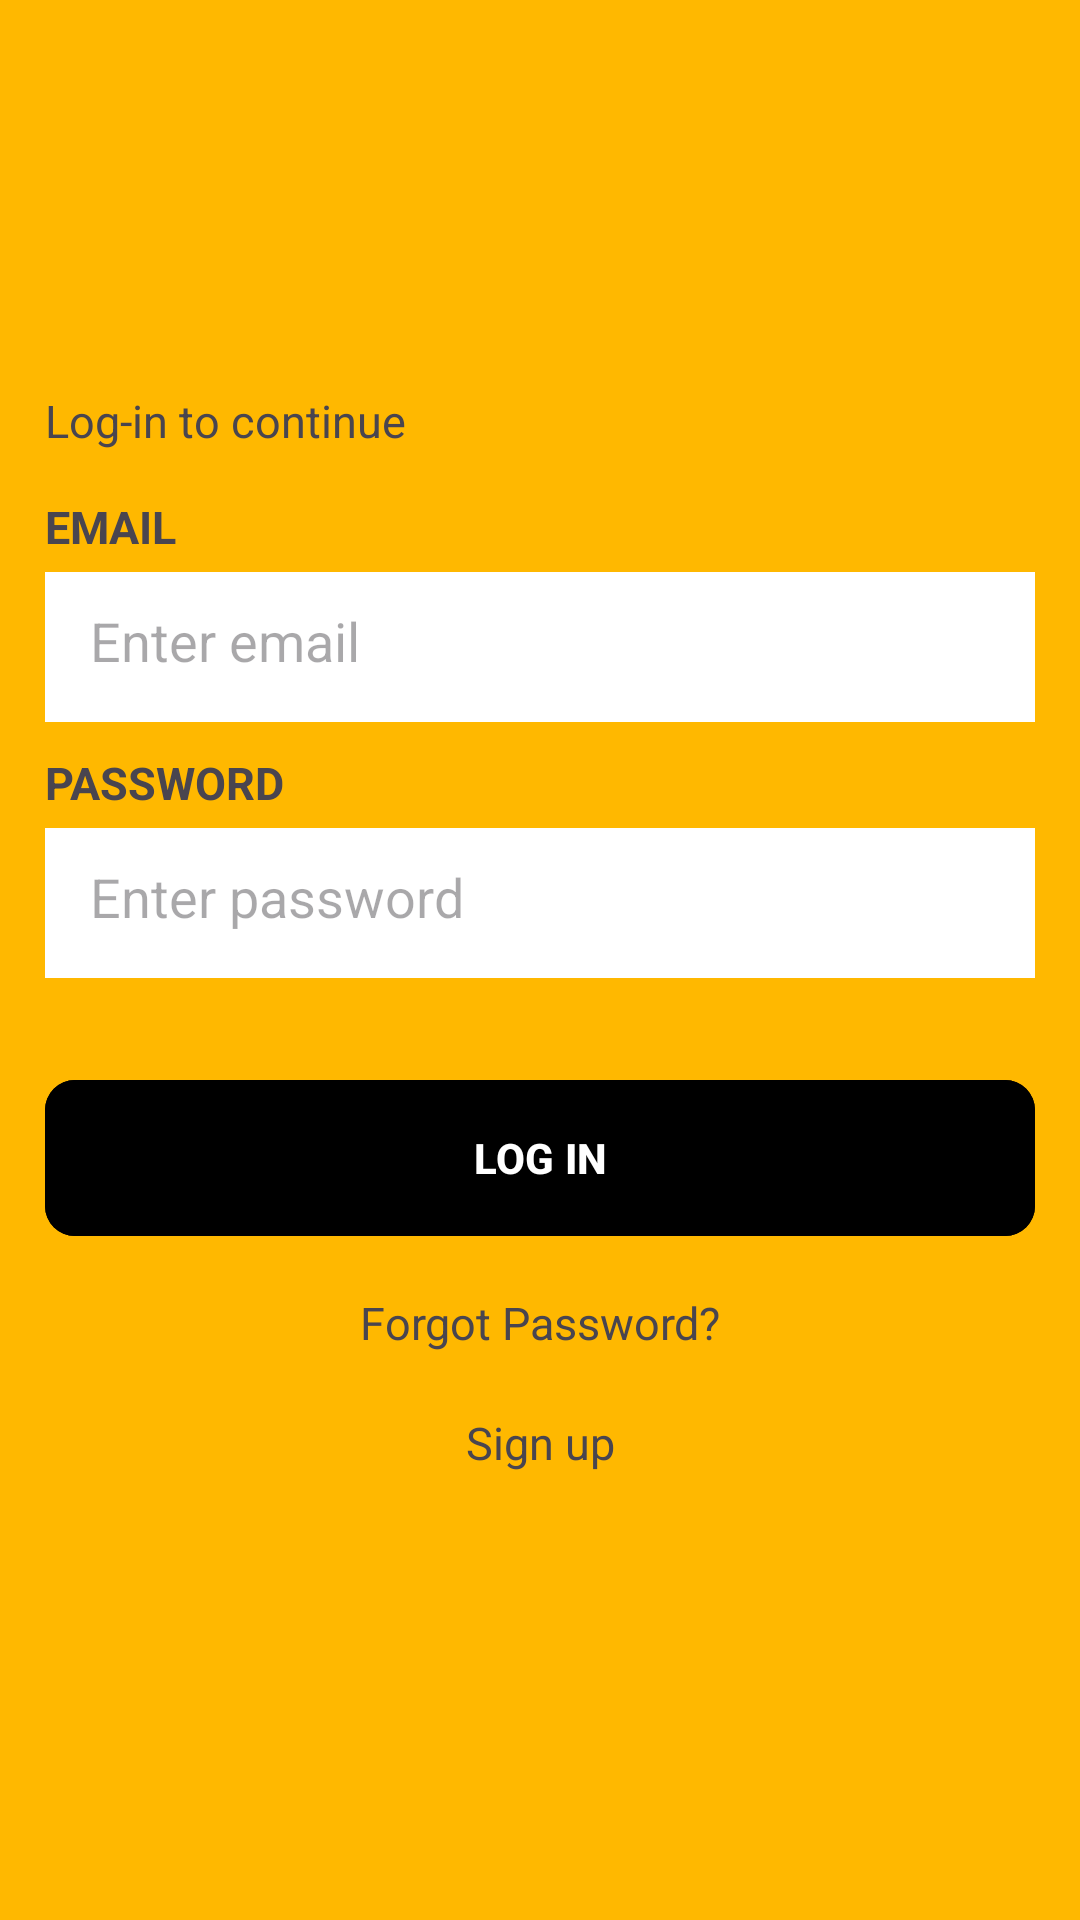

Layout XML and referenced resources for this Android screen:
<!-- AndroidManifest.xml: application theme Theme.SignUpUI -->
<!-- res/layout/activity_login.xml -->
<?xml version="1.0" encoding="utf-8"?>
<LinearLayout
    xmlns:android="http://schemas.android.com/apk/res/android"
    xmlns:app="http://schemas.android.com/apk/res-auto"
    xmlns:tools="http://schemas.android.com/tools"
    android:layout_width="match_parent"
    android:layout_height="match_parent"
    tools:context=".LoginActivity"
    android:orientation="vertical"
    android:background="#FFB800"
    android:layout_gravity="center">


    <ImageView
        android:id="@+id/imageView2"
        android:layout_width="match_parent"
        android:layout_height="wrap_content"
        app:srcCompat="@drawable/promeelogostatic"
        android:layout_marginTop="100dp"/>

    <LinearLayout
        android:layout_width="330dp"
        android:layout_height="wrap_content"
        android:orientation="vertical"
        android:layout_gravity="center">

        <TextView
            android:layout_width="match_parent"
            android:layout_height="wrap_content"
            android:text="Log-in to continue"
            android:layout_marginTop="30dp"
            android:layout_marginBottom="5dp"
            android:textSize="15sp"/>

        <TextView
            android:layout_width="match_parent"
            android:layout_height="wrap_content"
            android:text="EMAIL"
            android:textStyle="bold"
            android:textSize="15sp"
            android:layout_marginTop="10dp"
            android:layout_marginBottom="5dp"/>

        <EditText
            android:id="@+id/emailEt"
            android:hint="Enter email"
            android:layout_width="match_parent"
            android:layout_height="50dp"
            android:padding="15dp"
            android:background="@color/white" />


        <TextView
            android:layout_width="match_parent"
            android:layout_height="wrap_content"
            android:text="PASSWORD"
            android:textSize="15sp"
            android:layout_marginTop="10dp"
            android:layout_marginBottom="5dp"
            android:textStyle="bold" />

        <EditText
            android:id="@+id/passwordEt"
            android:hint="Enter password"
            android:layout_width="match_parent"
            android:layout_height="50dp"
            android:padding="15dp"
            android:background="@color/white" />

        <com.google.android.material.button.MaterialButton
            android:id="@+id/loginBtn"
            android:layout_width="match_parent"
            android:layout_height="60dp"
            android:text="LOG IN"
            android:textStyle="bold"
            android:layout_marginTop="30dp"
            android:backgroundTint="@color/black"
            app:cornerRadius="10dp"/>


        <TextView
            android:id="@+id/forgotPasswordTv"
            android:layout_width="match_parent"
            android:layout_height="30dp"
            android:text="Forgot Password?"
            android:textSize="15sp"
            android:gravity="center"
            android:layout_marginTop="10dp"
            android:layout_marginBottom="5dp"/>

        <TextView
            android:id="@+id/signupTv"
            android:layout_width="match_parent"
            android:layout_height="30dp"
            android:textSize="15sp"
            android:text="Sign up"
            android:gravity="center"
            android:layout_marginTop="5dp" />
    </LinearLayout>

</LinearLayout>
<!-- resources referenced by this layout -->
<resources>
  <color name="black">#FF000000</color>
  <color name="white">#FFFFFFFF</color>
  <style name="Theme.SignUpUI" parent="Base.Theme.Promee" />
  <style name="Base.Theme.Promee" parent="Theme.Material3.DayNight.NoActionBar">
          
          <item name="colorPrimary">@color/black</item>
      </style>
</resources>
